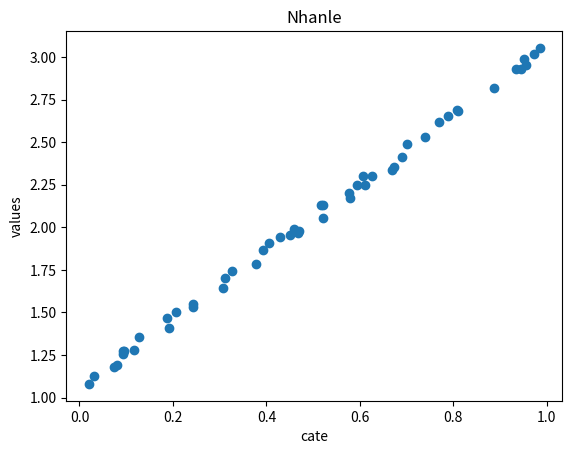

Write the Python code that produced this figure.
import matplotlib.pyplot as plt
import numpy as np
cate = np.random.rand(50)
values = 2*cate+1+0.1* np.random.rand(50)
plt.scatter(cate , values)
plt.title('Nhanle')
plt.xlabel('cate')
plt.ylabel('values')
plt.show()